Run: headless pygame with SDL's dummy video driver; simulated clock (each Clock.tick advances the game by its frame time, no real sleeping); random seed 0; keys injected as events and as key.get_pressed() state; no mouse input.
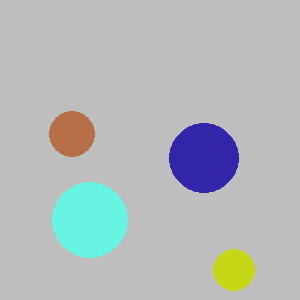
Frame 1 of 4 · flips 1–60 · no input
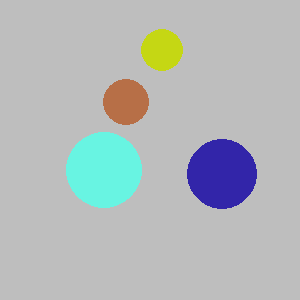
Frame 2 of 4 · flips 61–180 · tapped SPACE, RETURN · held RIGHT (→), D
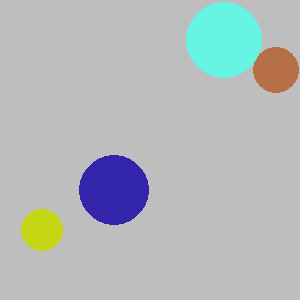
Frame 3 of 4 · flips 181–300 · held DOWN (↓), S
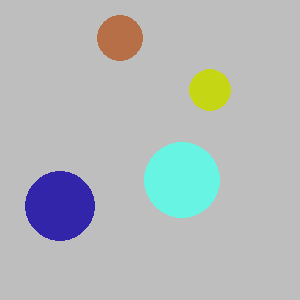
Frame 4 of 4 · flips 301–420 · held LEFT (←), A, UP (↑), W

The pygame program that drew these frames:

import pygame
import sys
import random


# You will implement this module ENTIRELY ON YOUR OWN!

# TODO: Create a Ball class.
# TODO: Possible member variables: screen, color, x, y, radius, speed_x, speed_y
# TODO: Methods: __init__, draw, move

class Ball:
    def __init__(self, screen, color, x, y, radius, speed_x, speed_y):
        """ Creates a Cloud sprite that will produce Raindrop objects.  The cloud will be moving around. """
        self.screen = screen
        self.x = x
        self.y = y
        self.speed_x = speed_x
        self.speed_y = speed_y
        self.color = (random.randint(0, 255), random.randint(0, 255), random.randint(0, 255))
        self.radius = radius
        self.color = color
    def draw(self):
        """ Draws this sprite onto the screen. """
        (pygame.draw.circle
         (self.screen, self.color,(self.x, self.y), self.radius))
    def move(self):
        """ Moves the ball """
        self.x += self.speed_x
        self.y += self.speed_y
        if (self.x + self.radius) > 300:
            self.speed_x = self.speed_x * -1
        if (self.x - self.radius) < 0:
            self.speed_x = self.speed_x * -1
        if (self.y + self.radius) > 300:
            self.speed_y = self.speed_y * -1
        if (self.y - self.radius) < 0:
            self.speed_y = self.speed_y * -1




def main():
    pygame.init()
    screen = pygame.display.set_mode((300, 300))
    pygame.display.set_caption('Bouncing Ball')
    screen.fill(pygame.Color('gray'))
    clock = pygame.time.Clock()

    # TODO: Create an instance of the Ball class called ball1
    ball1 = Ball(screen, (random.randint(0, 255), random.randint(0, 255), random.randint(0, 255)),
                 150, 150, random.randint(5, 50),
                 random.randint(-5, 5), random.randint(-5, 5))
    ball2 = Ball(screen, (random.randint(0, 255), random.randint(0, 255), random.randint(0, 255)),
                 150, 150, random.randint(5, 50),
                 random.randint(-5, 5), random.randint(-5, 5))
    ball3 = Ball(screen, (random.randint(0, 255), random.randint(0, 255), random.randint(0, 255)),
                 150, 150, random.randint(5, 50),
                 random.randint(-5, 5), random.randint(-5, 5))
    ball4 = Ball(screen, (random.randint(0, 255), random.randint(0, 255), random.randint(0, 255)),
                 150, 150, random.randint(5, 50),
                 random.randint(-5, 5), random.randint(-5, 5))
    while True:
        for event in pygame.event.get():
            if event.type == pygame.QUIT:
                sys.exit()

        clock.tick(60)
        screen.fill(pygame.Color('gray'))

        # TODO: Move the ball
        ball1.move()
        ball2.move()
        ball3.move()
        ball4.move()
        # TODO: Draw the ball
        ball1.draw()
        ball2.draw()
        ball3.draw()
        ball4.draw()
        pygame.display.update()


main()


# Optional challenges (if you finish and want do play a bit more):
#   After you get 1 ball working make a few balls (ball2, ball3, etc) that start in different places.
#   Make each ball a different color
#   Make the screen 1000 x 800 to allow your balls more space (what needs to change?)
#   Make the speed of each ball randomly chosen (1 to 5)
#   After you get that working try making a list of balls to have 100 balls (use a loop)!
#   Use random colors for each ball
